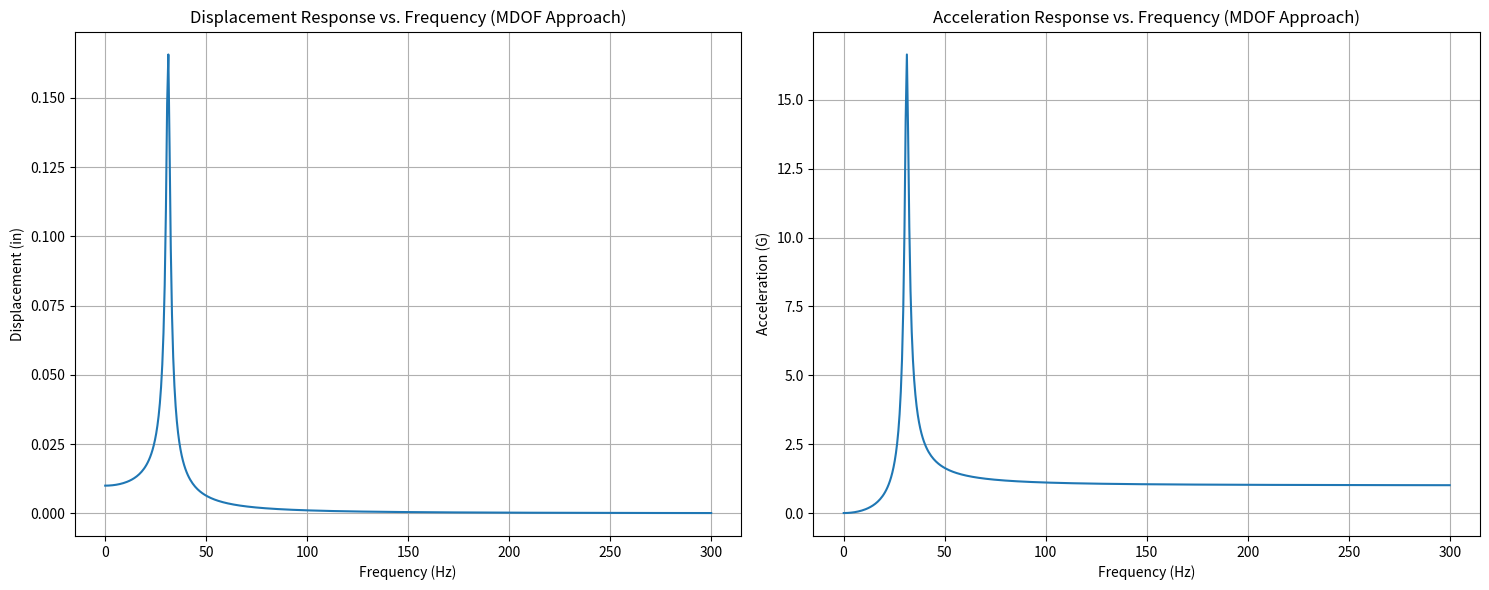

Generate this figure with matplotlib:
import numpy as np
import matplotlib.pyplot as plt

def compute_response_1DOF_MDOF(m, c, k, Y0_omega, f_range):
    """
    Compute the displacement and acceleration response of a 1DOF system using the MDOF approach.
    
    Parameters:
        m (float): Mass.
        c (float): Damping coefficient.
        k (float): Stiffness.
        Y0_omega (float): Base acceleration in frequency domain.
        f_range (array-like): Frequency range over which to compute the response.
        
    Returns:
        (array-like, array-like): Displacement and acceleration responses in the frequency domain.
    """
    u_omega_mdof = []  # Displacement response in frequency domain
    a_omega_mdof = []  # Acceleration response in frequency domain

    for f in f_range:
        omega = 2 * np.pi * f
        # Compute the impedance for 1DOF system
        Z = k - m * omega**2 + 1j * omega * c
        # Compute the displacement response
        u = (-m * Y0_omega) / Z
        u_omega_mdof.append(u)
        # Compute the acceleration response
        a = -omega**2 * u
        a_omega_mdof.append(a)

    return u_omega_mdof, a_omega_mdof

# System parameters
m = 1.0/386.089  # lbf*s^2/in
k = 100.0  # lbf/in
zeta = 0.03  # Damping ratio
c = 2 * zeta * np.sqrt(m * k)  # Damping coefficient based on damping ratio
Y0_omega = 386.089  # Base excitation acceleration (1G in frequency domain)


f_range = np.linspace(0.1, 300, 500)  # Varying the frequency in Hz

# Compute the response using the MDOF approach
u_omega_mdof, a_omega_mdof = compute_response_1DOF_MDOF(m, c, k, Y0_omega, f_range)

# Convert acceleration from in/s^2 to G's for plotting
a_omega_G_mdof = [a/386.089 for a in a_omega_mdof]

# Plotting
plt.figure(figsize=(15, 6))

# Displacement plot
plt.subplot(1, 2, 1)
plt.plot(f_range, np.abs(u_omega_mdof))
plt.xlabel('Frequency (Hz)')
plt.ylabel('Displacement (in)')
plt.title('Displacement Response vs. Frequency (MDOF Approach)')
plt.grid(True)

# Acceleration plot
plt.subplot(1, 2, 2)
plt.plot(f_range, np.abs(a_omega_G_mdof))
plt.xlabel('Frequency (Hz)')
plt.ylabel('Acceleration (G)')
plt.title('Acceleration Response vs. Frequency (MDOF Approach)')
plt.grid(True)

plt.tight_layout()
plt.show()
